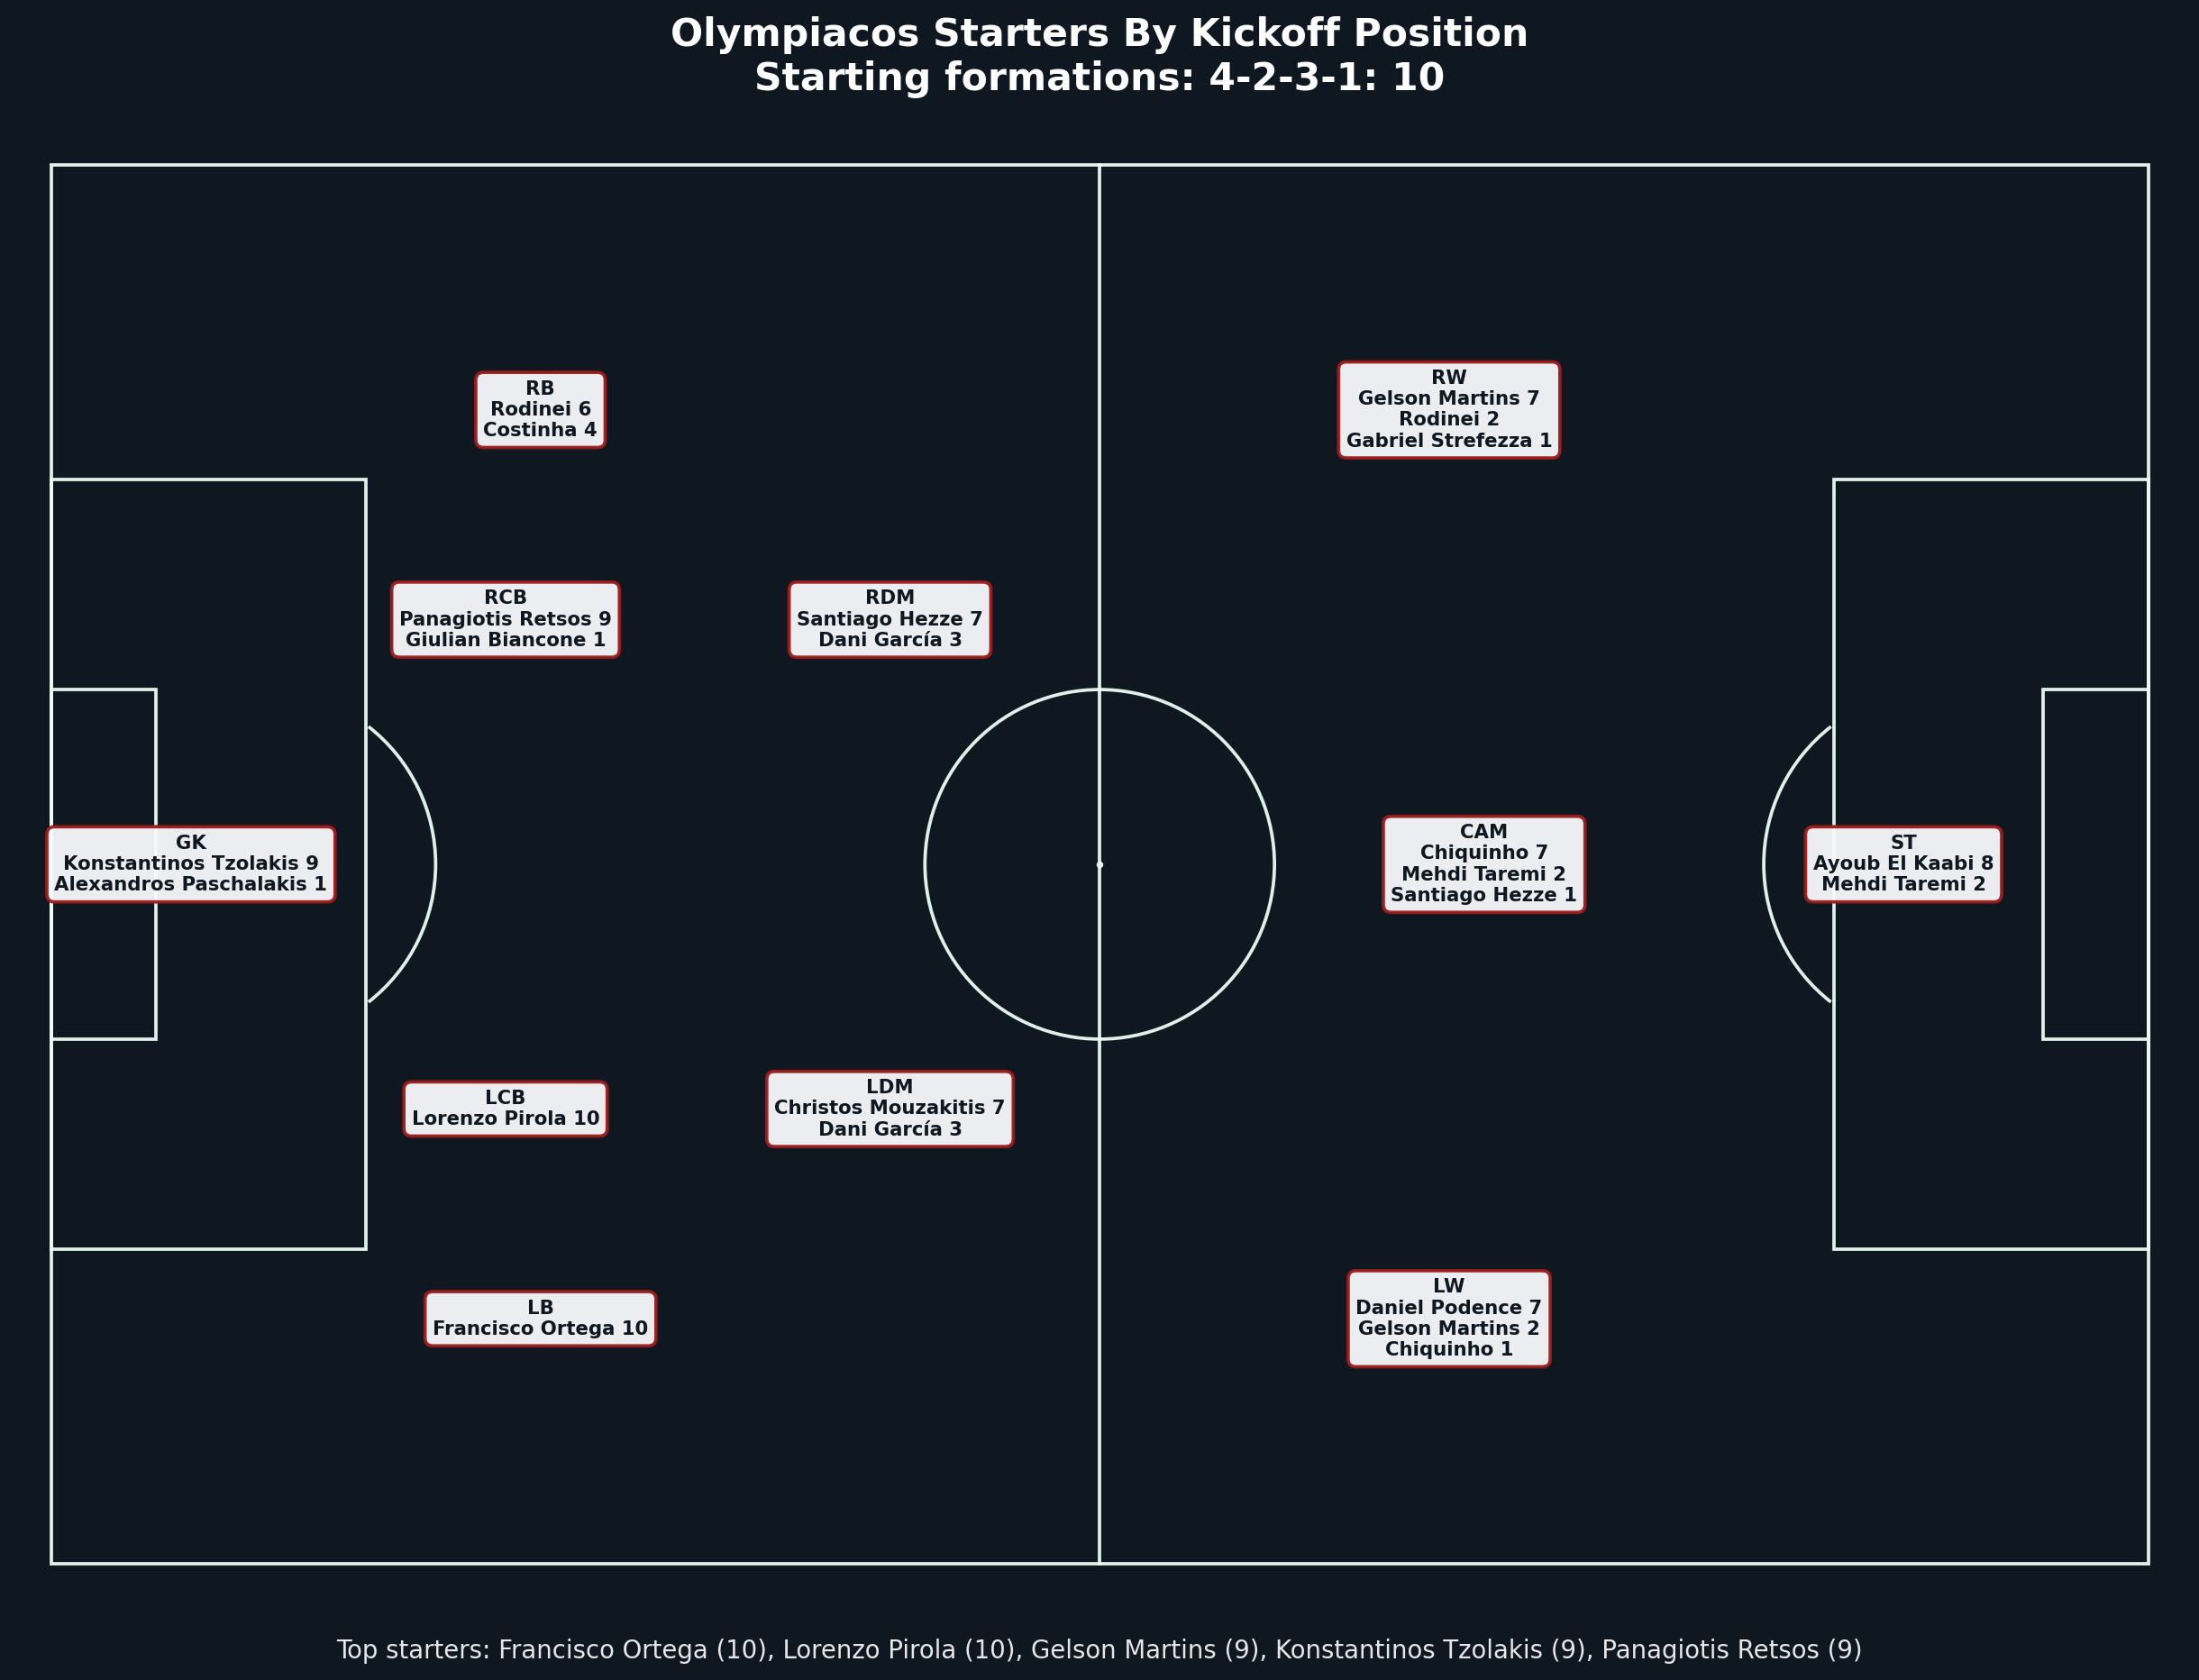

Source data for this figure (header and first rows):
position_id, position_abbreviation, position_name, player_name, display_name, starts_at_position, total_starts
1, GK, Goalkeeper, Konstantinos Tzolakis, Konstantinos Tzolakis, 9, 9
1, GK, Goalkeeper, Alexandros Paschalakis, Alexandros Paschalakis, 1, 1
2, RB, Right Back, Rodinei Marcelo de Almeida, Rodinei, 6, 8
2, RB, Right Back, João Pedro Loureiro da Costa, Costinha, 4, 4
3, RCB, Right Center Back, Panagiotis Retsos, Panagiotis Retsos, 9, 9
3, RCB, Right Center Back, Giulian Biancone, Giulian Biancone, 1, 1
5, LCB, Left Center Back, Lorenzo Pirola, Lorenzo Pirola, 10, 10
6, LB, Left Back, Francisco Gabriel Ortega, Francisco Ortega, 10, 10
9, RDM, Right Defensive Midfield, Santiago Hezze, Santiago Hezze, 7, 8
9, RDM, Right Defensive Midfield, Daniel García Carrillo, Dani García, 3, 6
11, LDM, Left Defensive Midfield, Christos Mouzakitis, Christos Mouzakitis, 7, 7
11, LDM, Left Defensive Midfield, Daniel García Carrillo, Dani García, 3, 6
17, RW, Right Wing, Gelson Dany Batalha Martins, Gelson Martins, 7, 9
17, RW, Right Wing, Rodinei Marcelo de Almeida, Rodinei, 2, 8
17, RW, Right Wing, Gabriel Tadeu Strefezza Rebelato, Gabriel Strefezza, 1, 1
19, CAM, Center Attacking Midfield, Francisco Leonel Lima Silva Machado, Chiquinho, 7, 8
19, CAM, Center Attacking Midfield, Mehdi Taremi, Mehdi Taremi, 2, 4
19, CAM, Center Attacking Midfield, Santiago Hezze, Santiago Hezze, 1, 8
21, LW, Left Wing, Daniel Castelo Podence, Daniel Podence, 7, 7
21, LW, Left Wing, Gelson Dany Batalha Martins, Gelson Martins, 2, 9
21, LW, Left Wing, Francisco Leonel Lima Silva Machado, Chiquinho, 1, 8
23, ST, Striker, Ayoub El Kaabi, Ayoub El Kaabi, 8, 8
23, ST, Striker, Mehdi Taremi, Mehdi Taremi, 2, 4
